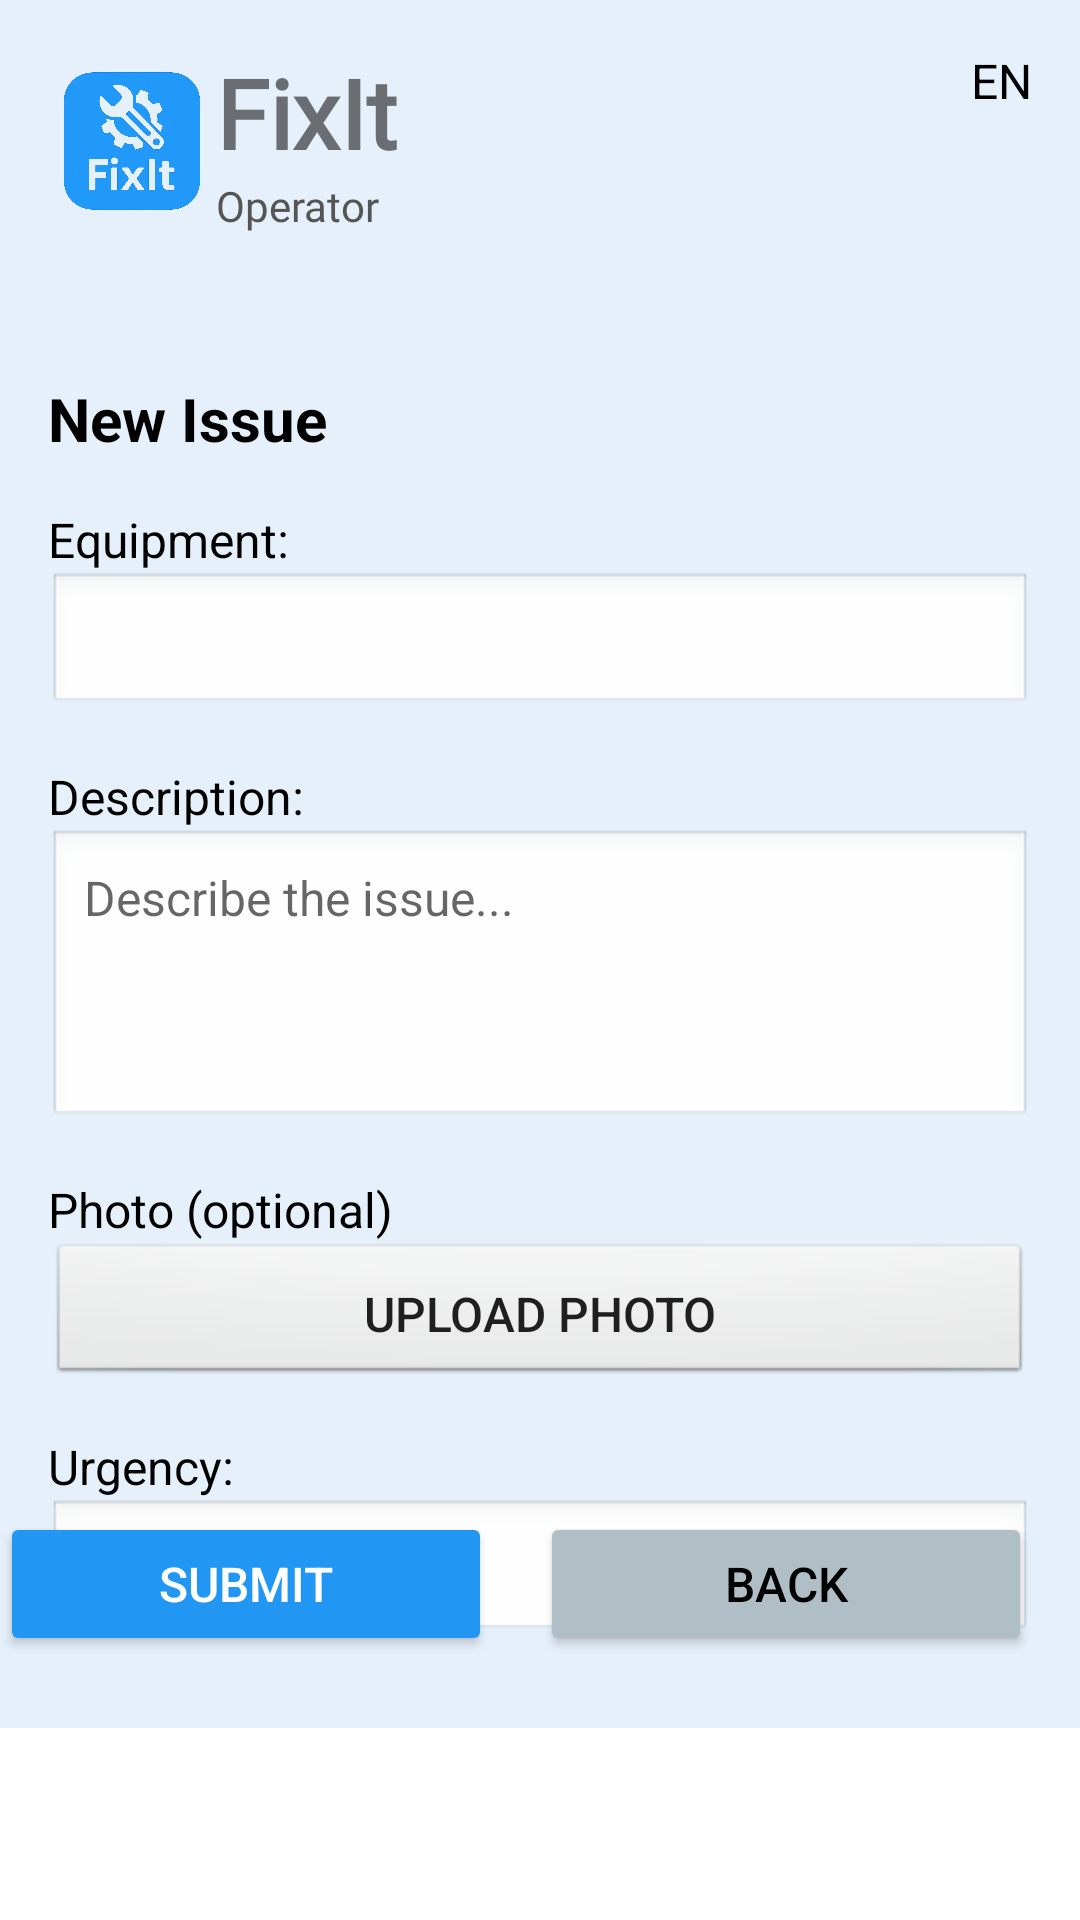

Here is an Android app screen rendered from its layout file. Give the layout XML and the strings, colors and styles it references.
<!-- AndroidManifest.xml: application theme Theme.FixIt -->
<!-- res/layout/activity_new_issue_dashboard.xml -->
<?xml version="1.0" encoding="utf-8"?>
<androidx.constraintlayout.widget.ConstraintLayout xmlns:android="http://schemas.android.com/apk/res/android"
    xmlns:app="http://schemas.android.com/apk/res-auto"
    xmlns:tools="http://schemas.android.com/tools"
    android:fitsSystemWindows="true"
    android:layout_width="match_parent"
    android:layout_height="match_parent"
    android:background="#E6F0FA"
    tools:context=".NewIssueActivity">

    <ImageView
        android:id="@+id/logoIcon"
        android:layout_width="56dp"
        android:layout_height="62dp"
        android:layout_marginStart="16dp"
        android:layout_marginTop="16dp"
        android:src="@drawable/fixit_logo"
        app:layout_constraintStart_toStartOf="parent"
        app:layout_constraintTop_toTopOf="parent" />

    <TextView
        android:id="@+id/appTitle"
        android:layout_width="wrap_content"
        android:layout_height="wrap_content"
        android:layout_marginTop="16dp"
        android:fontFamily="@font/rem"
        android:text="@string/app_name"
        android:textSize="32sp"
        android:textStyle="bold"
        app:layout_constraintBottom_toTopOf="@+id/userRole"
        app:layout_constraintStart_toEndOf="@+id/logoIcon"
        app:layout_constraintTop_toTopOf="parent" />

    <TextView
        android:id="@+id/languageSelector"
        android:layout_width="wrap_content"
        android:layout_height="wrap_content"
        android:layout_marginTop="16dp"
        android:layout_marginEnd="16dp"
        android:text="@string/change_languague"
        android:textColor="#000000"
        android:textSize="16sp"
        app:layout_constraintEnd_toEndOf="parent"
        app:layout_constraintTop_toTopOf="parent" />

    <TextView
        android:id="@+id/userRole"
        android:layout_width="wrap_content"
        android:layout_height="wrap_content"
        android:layout_marginBottom="148dp"
        android:fontFamily="@font/roboto"
        android:text="@string/user_role_prefix"
        android:textColor="#555555"
        android:textSize="14sp"
        app:layout_constraintBottom_toTopOf="@+id/newIssueContainer"
        app:layout_constraintStart_toEndOf="@+id/logoIcon"
        app:layout_constraintTop_toBottomOf="@+id/appTitle" />

    <LinearLayout
        android:id="@+id/newIssueContainer"
        android:layout_width="0dp"
        android:layout_height="wrap_content"
        android:orientation="vertical"
        android:layout_marginTop="48dp"
        android:layout_marginStart="16dp"
        android:layout_marginEnd="16dp"
        app:layout_constraintTop_toBottomOf="@id/userRole"
        app:layout_constraintStart_toStartOf="parent"
        app:layout_constraintEnd_toEndOf="parent">

        <TextView
            android:layout_width="wrap_content"
            android:layout_height="wrap_content"
            android:layout_marginBottom="16dp"
            android:text="@string/new_issue_title"
            android:textColor="#000000"
            android:textSize="20sp"
            android:textStyle="bold" />

        <TextView
            android:layout_width="wrap_content"
            android:layout_height="wrap_content"
            android:text="@string/equipment_label"
            android:textSize="16sp"
            android:textColor="#000000" />

        <Spinner
            android:id="@+id/equipmentSpinner"
            android:layout_width="match_parent"
            android:layout_height="wrap_content"
            android:padding="12dp"
            android:background="@android:drawable/edit_text"
            android:layout_marginBottom="16dp" />

        <TextView
            android:layout_width="wrap_content"
            android:layout_height="wrap_content"
            android:text="@string/description_label"
            android:textSize="16sp"
            android:textColor="#000000" />

        <EditText
            android:id="@+id/descriptionField"
            android:layout_width="match_parent"
            android:layout_height="wrap_content"
            android:hint="@string/description_hint"
            android:textSize="16sp"
            android:padding="12dp"
            android:background="@android:drawable/edit_text"
            android:layout_marginBottom="16dp"
            android:minHeight="100dp"
            android:gravity="top" />

        <TextView
            android:layout_width="wrap_content"
            android:layout_height="wrap_content"
            android:text="@string/photo_label"
            android:textSize="16sp"
            android:textColor="#000000" />

        <Button
            android:id="@+id/photoButton"
            android:layout_width="match_parent"
            android:layout_height="wrap_content"
            android:text="@string/take_photo_button"
            android:textSize="16sp"
            android:padding="12dp"
            android:background="@android:drawable/btn_default"
            android:layout_marginBottom="16dp" />

        <TextView
            android:layout_width="wrap_content"
            android:layout_height="wrap_content"
            android:text="@string/urgency_label"
            android:textSize="16sp"
            android:textColor="#000000" />

        <Spinner
            android:id="@+id/urgencySpinner"
            android:layout_width="match_parent"
            android:layout_height="wrap_content"
            android:padding="12dp"
            android:background="@android:drawable/edit_text"
            android:layout_marginBottom="16dp" />

    </LinearLayout>

    <Button
        android:id="@+id/submitButton"
        android:layout_width="0dp"
        android:layout_height="wrap_content"
        android:layout_marginEnd="16dp"
        android:layout_marginBottom="88dp"
        android:backgroundTint="#2196F3"
        android:padding="12dp"
        android:text="@string/submit_button"
        android:textColor="#FFFFFF"
        android:textSize="16sp"
        app:layout_constraintBottom_toBottomOf="parent"
        app:layout_constraintEnd_toStartOf="@+id/backButton"
        app:layout_constraintStart_toStartOf="parent" />

    <Button
        android:id="@+id/backButton"
        android:layout_width="0dp"
        android:layout_height="wrap_content"
        android:layout_marginEnd="16dp"
        android:layout_marginBottom="88dp"
        android:backgroundTint="#B0BEC5"
        android:padding="12dp"
        android:text="@string/back_button"
        android:textColor="#000000"
        android:textSize="16sp"
        app:layout_constraintBottom_toBottomOf="parent"
        app:layout_constraintStart_toEndOf="@+id/submitButton"
        app:layout_constraintEnd_toEndOf="parent" />

    <include
        android:id="@+id/bottomNavBar"
        layout="@layout/component_bottom_nav"
        android:layout_width="match_parent"
        android:layout_height="wrap_content"
        app:layout_constraintBottom_toBottomOf="parent" />

</androidx.constraintlayout.widget.ConstraintLayout>
<!-- res/layout/component_bottom_nav.xml (included above) -->
<?xml version="1.0" encoding="utf-8"?>
<LinearLayout xmlns:android="http://schemas.android.com/apk/res/android"
    xmlns:tools="http://schemas.android.com/tools"
    android:id="@+id/bottomNavBar"
    android:layout_width="match_parent"
    android:layout_height="60dp"
    android:background="#FFFFFF"
    android:baselineAligned="false"
    android:orientation="horizontal"
    android:padding="8dp">

    <FrameLayout
        android:id="@+id/nav_home"
        android:layout_width="0dp"
        android:layout_height="match_parent"
        android:layout_weight="1"
        android:clickable="true"
        android:focusable="true"
        android:minWidth="48dp"
        android:minHeight="48dp"
        tools:ignore="TouchTargetSizeCheck">

        <ImageView
            android:layout_width="wrap_content"
            android:layout_height="wrap_content"
            android:layout_gravity="center"
            android:contentDescription="Home"
            android:src="@drawable/ic_home" />
    </FrameLayout>

    <FrameLayout
        android:id="@+id/nav_messages"
        android:layout_width="0dp"
        android:layout_height="match_parent"
        android:layout_weight="1"
        android:clickable="true"
        android:focusable="true"
        android:minWidth="48dp"
        android:minHeight="48dp"
        tools:ignore="TouchTargetSizeCheck">

        <ImageView
            android:layout_width="wrap_content"
            android:layout_height="wrap_content"
            android:layout_gravity="center"
            android:contentDescription="Messages"
            android:src="@drawable/ic_messages" />
    </FrameLayout>

    <FrameLayout
        android:id="@+id/nav_profile"
        android:layout_width="0dp"
        android:layout_height="match_parent"
        android:layout_weight="1"
        android:clickable="true"
        android:focusable="true"
        android:minWidth="48dp"
        android:minHeight="48dp"
        tools:ignore="TouchTargetSizeCheck">

        <ImageView
            android:layout_width="wrap_content"
            android:layout_height="wrap_content"
            android:layout_gravity="center"
            android:contentDescription="Profile"
            android:src="@drawable/ic_profile" />
    </FrameLayout>

</LinearLayout>
<!-- resources referenced by this layout -->
<resources>
  <!-- drawable fixit_logo: png bitmap (drawable, 922112 bytes) -->
  <string name="app_name">FixIt</string>
  <string name="back_button">Back</string>
  <string name="change_languague">EN</string>
  <string name="description_hint">Describe the issue...</string>
  <string name="description_label">Description:</string>
  <string name="equipment_label">Equipment:</string>
  <string name="new_issue_title">New Issue</string>
  <string name="photo_label">Photo (optional)</string>
  <string name="submit_button">Submit</string>
  <string name="take_photo_button">Upload Photo</string>
  <string name="urgency_label">Urgency:</string>
  <string name="user_role_prefix">Operator </string>
  <style name="Theme.FixIt" parent="Theme.MaterialComponents.DayNight.NoActionBar">
          
          <item name="colorPrimary">#2199F9</item> 
          <item name="colorPrimaryVariant">#1976D2</item> 
          <item name="colorOnPrimary">#FFFFFF</item>
  
          <item name="colorSecondary">#2199F9</item>
          <item name="colorOnSecondary">#FFFFFF</item>
  
          
          <item name="android:windowBackground">@color/light_blue</item>
  
          
          <item name="android:forceDarkAllowed" tools:targetApi="q">true</item>
      </style>
  <color name="light_blue">#E6F0FA</color>
</resources>
